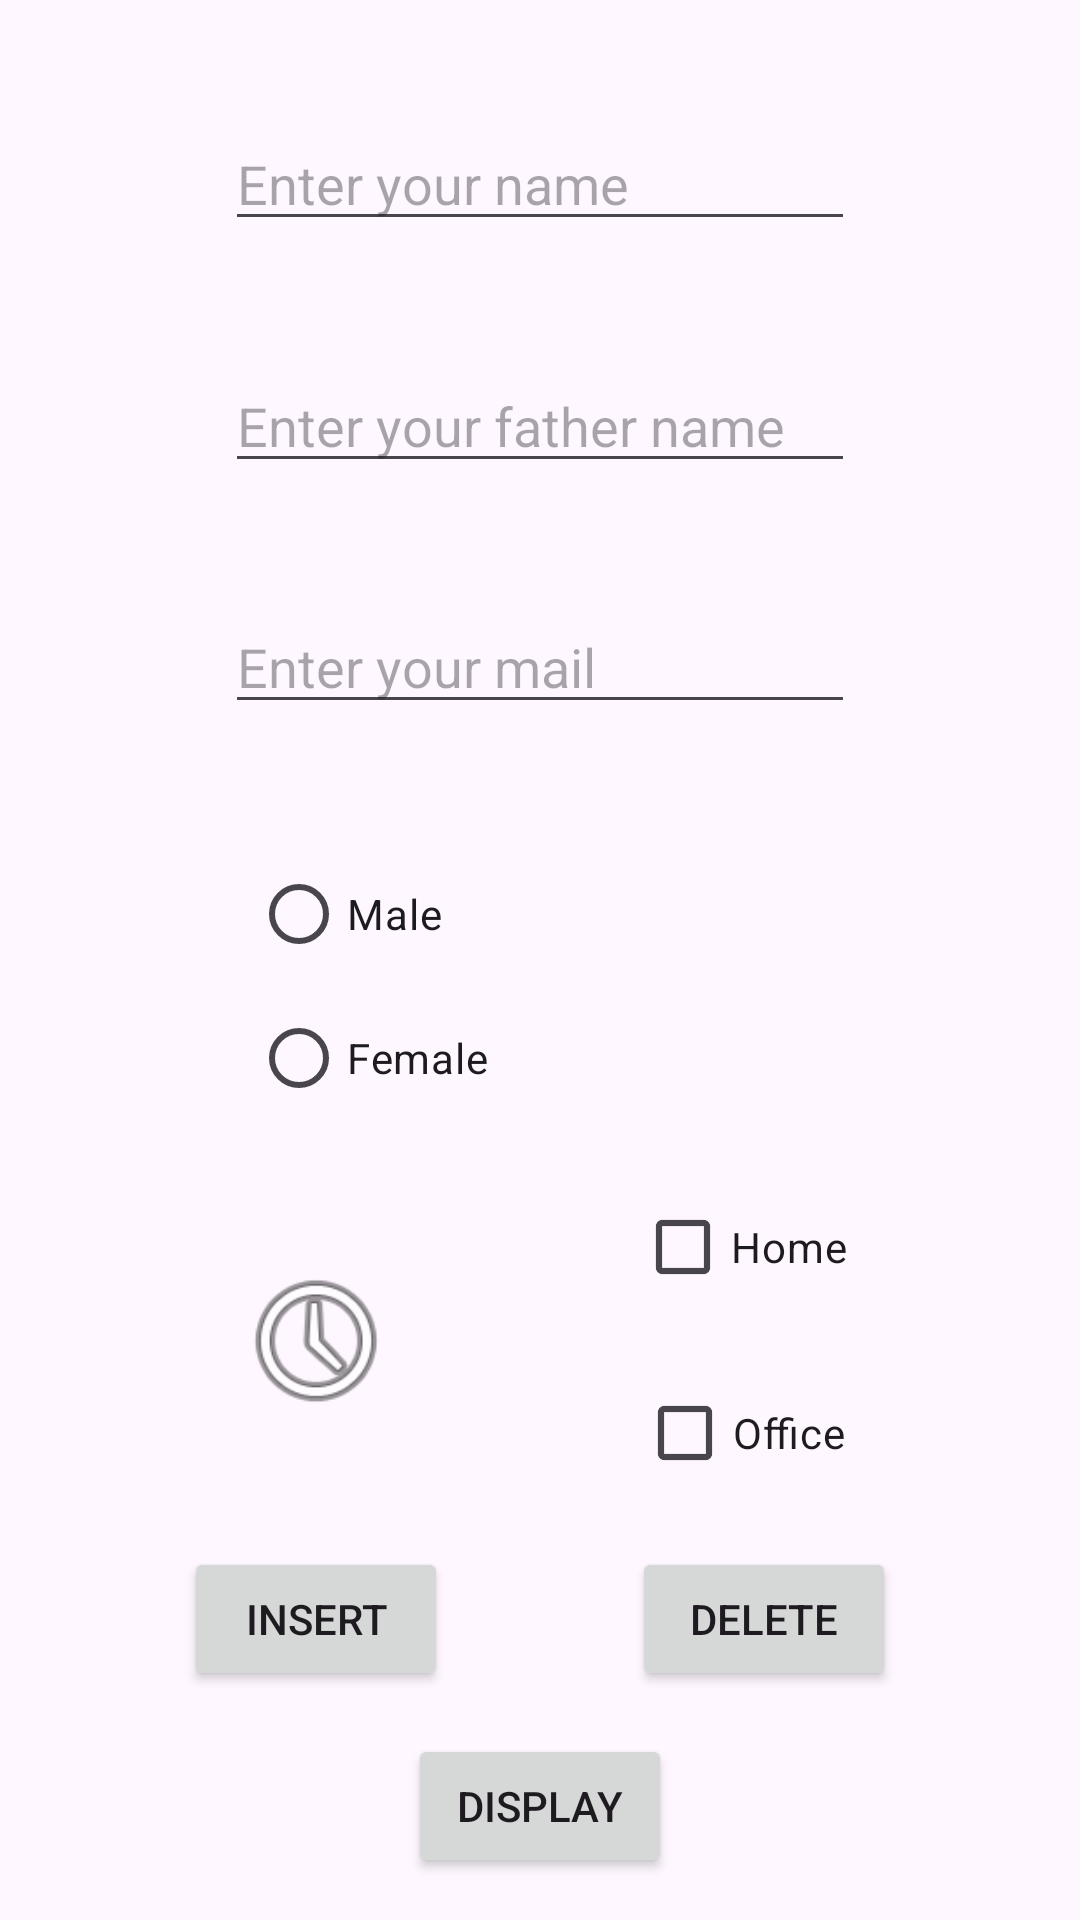

Layout XML and referenced resources for this Android screen:
<!-- AndroidManifest.xml: application theme Theme.StoringDataInDatabase -->
<!-- res/layout/activity_main.xml -->
<?xml version="1.0" encoding="utf-8"?>
<androidx.constraintlayout.widget.ConstraintLayout xmlns:android="http://schemas.android.com/apk/res/android"
    xmlns:app="http://schemas.android.com/apk/res-auto"
    xmlns:tools="http://schemas.android.com/tools"
    android:id="@+id/main"
    android:layout_width="match_parent"
    android:layout_height="match_parent"
    tools:context=".MainActivity"
    >

    <EditText
        android:id="@+id/name"
        android:layout_width="wrap_content"
        android:layout_height="wrap_content"
        android:ems="10"
        android:hint="Enter your name"
        android:inputType="text"
        app:layout_constraintBottom_toTopOf="@id/father"
        app:layout_constraintEnd_toEndOf="parent"
        app:layout_constraintStart_toStartOf="parent"
        app:layout_constraintTop_toTopOf="parent" />

    <EditText
        android:id="@+id/father"
        android:layout_width="wrap_content"
        android:layout_height="wrap_content"
        android:ems="10"
        android:hint="Enter your father name"
        android:inputType="text"
        app:layout_constraintBottom_toTopOf="@id/m"
        app:layout_constraintEnd_toEndOf="parent"
        app:layout_constraintStart_toStartOf="parent"
        app:layout_constraintTop_toBottomOf="@id/name" />

    <EditText
        android:id="@+id/m"
        android:layout_width="wrap_content"
        android:layout_height="wrap_content"
        android:ems="10"
        android:hint="Enter your mail"
        android:inputType="textEmailAddress"
        app:layout_constraintStart_toStartOf="parent"
        app:layout_constraintEnd_toEndOf="parent"
        app:layout_constraintTop_toBottomOf="@id/father"
        app:layout_constraintBottom_toTopOf="@id/rg"
        />

    <RadioGroup
        android:id="@+id/rg"
        android:layout_width="193dp"
        android:layout_height="97dp"
        app:layout_constraintStart_toStartOf="parent"
        app:layout_constraintEnd_toEndOf="parent"
        app:layout_constraintTop_toBottomOf="@id/m"
        app:layout_constraintBottom_toTopOf="@id/t">

        <RadioButton
            android:id="@+id/rb1"
            android:layout_width="match_parent"
            android:layout_height="wrap_content"
            android:text="Male" />

        <RadioButton
            android:id="@+id/rb2"
            android:layout_width="match_parent"
            android:layout_height="wrap_content"
            android:text="Female" />
    </RadioGroup>

    <ImageView
        android:id="@+id/t"
        android:layout_width="56dp"
        android:layout_height="60dp"
        app:srcCompat="@android:drawable/ic_menu_recent_history"
        app:layout_constraintStart_toStartOf="parent"
        app:layout_constraintEnd_toStartOf="@id/cb1"
        app:layout_constraintTop_toBottomOf="@id/rg"
        app:layout_constraintBottom_toTopOf="@id/in" />

    <CheckBox
        android:id="@+id/cb1"
        android:layout_width="wrap_content"
        android:layout_height="wrap_content"
        android:text="Home"
        app:layout_constraintTop_toBottomOf="@id/rg"
        app:layout_constraintBottom_toTopOf="@id/cb2"
        app:layout_constraintStart_toEndOf="@id/t"
        app:layout_constraintEnd_toEndOf="parent"/>

    <CheckBox
        android:id="@+id/cb2"
        android:layout_width="wrap_content"
        android:layout_height="wrap_content"
        android:text="Office"
        app:layout_constraintTop_toBottomOf="@id/cb1"
        app:layout_constraintBottom_toTopOf="@id/in"
        app:layout_constraintStart_toEndOf="@id/t"
        app:layout_constraintEnd_toEndOf="parent" />

    <Button
        android:id="@+id/in"
        android:layout_width="wrap_content"
        android:layout_height="wrap_content"
        android:text="Insert"
        app:layout_constraintStart_toStartOf="parent"
        app:layout_constraintEnd_toStartOf="@id/dl"
        app:layout_constraintTop_toBottomOf="@id/cb2"
        app:layout_constraintBottom_toTopOf="@id/ds"/>

    <Button
        android:id="@+id/dl"
        android:layout_width="wrap_content"
        android:layout_height="wrap_content"
        android:text="Delete"
        app:layout_constraintStart_toEndOf="@id/in"
        app:layout_constraintEnd_toEndOf="parent"
        app:layout_constraintTop_toBottomOf="@id/cb2"
        app:layout_constraintBottom_toTopOf="@id/ds"
        />

    <Button
        android:id="@+id/ds"
        android:layout_width="wrap_content"
        android:layout_height="wrap_content"
        android:text="Display"
        app:layout_constraintStart_toStartOf="parent"
        app:layout_constraintEnd_toEndOf="parent"
        app:layout_constraintBottom_toBottomOf="parent"
        app:layout_constraintTop_toBottomOf="@id/dl"/>

</androidx.constraintlayout.widget.ConstraintLayout>
<!-- resources referenced by this layout -->
<resources>
  <style name="Theme.StoringDataInDatabase" parent="Base.Theme.StoringDataInDatabase" />
  <style name="Base.Theme.StoringDataInDatabase" parent="Theme.Material3.DayNight.NoActionBar">
          
          
      </style>
</resources>
